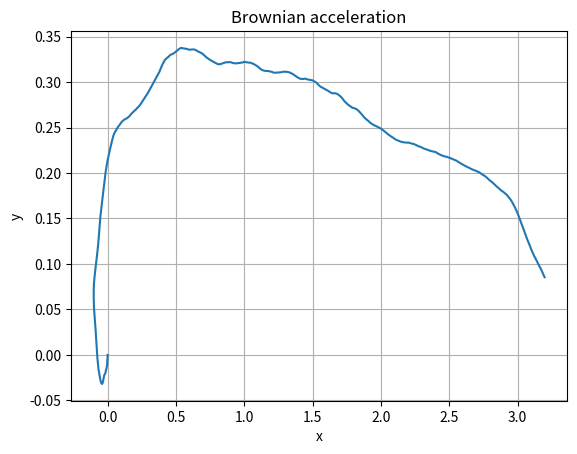

Write the Python code that produced this figure.
import matplotlib.pyplot as plt
import numpy as np

num_steps = 1000
time_series = np.linspace(0, 1, num_steps)
dt = 1.0e-2

pos = np.zeros((num_steps, 2))
vel = np.zeros((num_steps, 2))
acc = np.random.normal(size=(num_steps - 1, 2))

for step, time in enumerate(time_series[1:], start=1):
    vel[step] = vel[step - 1] + dt * acc[step - 1]
    pos[step] = pos[step - 1] + dt * vel[step - 1]


fig, ax = plt.subplots()
ax.set_title("Brownian acceleration")
ax.set_xlabel("x")
ax.set_ylabel("y")
ax.plot(pos[:, 0], pos[:, 1])
ax.grid()
plt.show()
